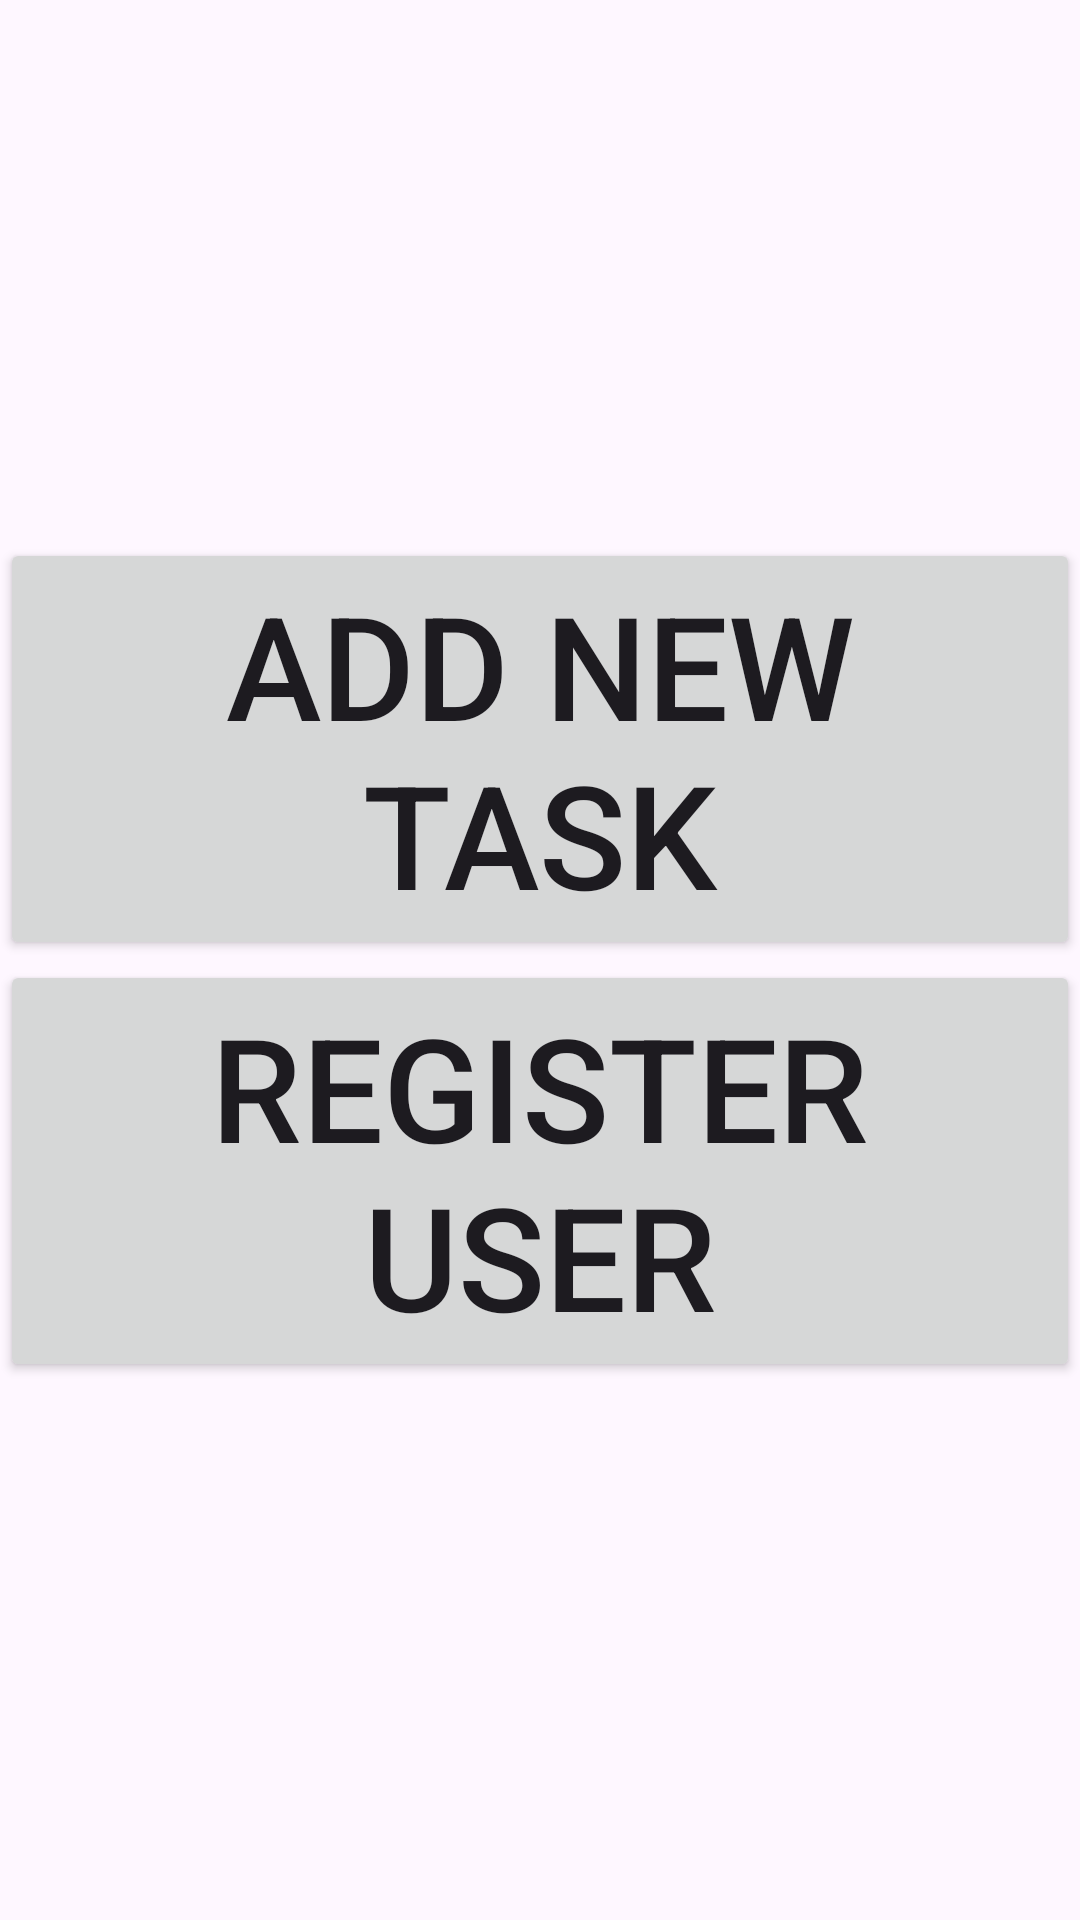

This screen was rendered from an Android layout file. Write that file and the resources it references.
<!-- AndroidManifest.xml: application theme Theme.FinalApplicationBasel -->
<!-- res/layout/activity_main2.xml -->
<?xml version="1.0" encoding="utf-8"?>
<LinearLayout xmlns:android="http://schemas.android.com/apk/res/android"
    xmlns:app="http://schemas.android.com/apk/res-auto"
    xmlns:tools="http://schemas.android.com/tools"
    android:id="@+id/main"
    android:layout_width="match_parent"
    android:layout_height="match_parent"
    android:gravity="center"
    android:orientation="vertical"
    tools:context=".viewPkg.MainActivity">

    <Button
        android:id="@+id/btnAddTaskScreen"
        android:layout_width="match_parent"
        android:layout_height="wrap_content"
        android:text="Add New Task"
        android:textSize="48sp" />

    <Button
        android:id="@+id/btnRegisterScreen"
        android:layout_width="match_parent"
        android:layout_height="wrap_content"
        android:text="Register User"
        android:textSize="48sp" />
</LinearLayout>
<!-- resources referenced by this layout -->
<resources>
  <style name="Theme.FinalApplicationBasel" parent="Base.Theme.FinalApplicationBasel" />
  <style name="Base.Theme.FinalApplicationBasel" parent="Theme.Material3.DayNight">
          
          
      </style>
</resources>
